Dataset: Splited (GitHub, braveJu/LBP). Classes: Kyberge_blanket1, Kyberge_blanket2, Kyberge_canvas1, Kyberge_ceiling1, Kyberge_ceiling2, Kyberge_cushion1, Kyberge_floor1, Kyberge_floor2, Kyberge_grass1, Kyberge_lentils1, Kyberge_linseeds1, Kyberge_oatmeal1, Kyberge_pearlsugar1, Kyberge_rice1, Kyberge_rice2, Kyberge_rug1, Kyberge_sand1, Kyberge_scarf1, Kyberge_scarf2, Kyberge_screen1, Kyberge_seat1, Kyberge_seat2, Kyberge_sesameseeds1, Kyberge_stone1, Kyberge_stone2, Kyberge_stone3, Kyberge_stoneslab1, Kyberge_wall1, UIUC01_bark1, UIUC02_bark2, UIUC03_bark3, UIUC04_wood1, UIUC05_wood2, UIUC06_wood3, UIUC07_water, UIUC08_granite, UIUC09_marble, UIUC10_floor1, UIUC11_floor2, UIUC12_pebbles, UIUC13_wall, UIUC14_brick1, UIUC15_brick2, UIUC16_glass1, UIUC17_glass2, UIUC18_carpet1, UIUC19_carpet2, UIUC20_upholstery, UIUC21_wallpaper, UIUC22_fur, UIUC23_knit, UIUC24_corduroy, UIUC25_plaid.

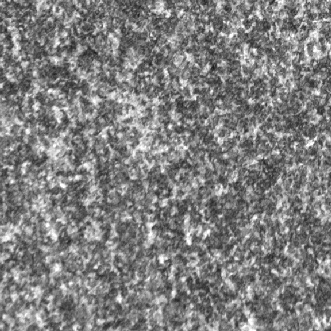
Label: Kyberge_stone3

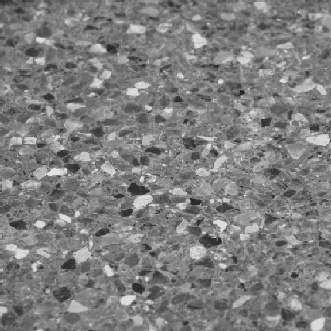
Label: UIUC10_floor1

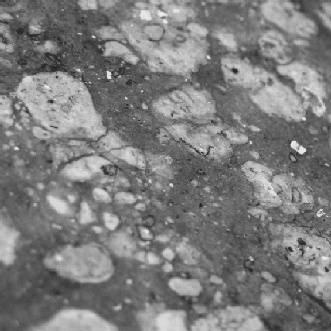
Label: UIUC09_marble

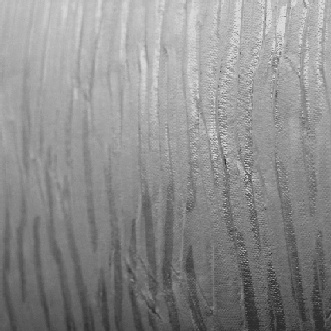
Label: UIUC21_wallpaper

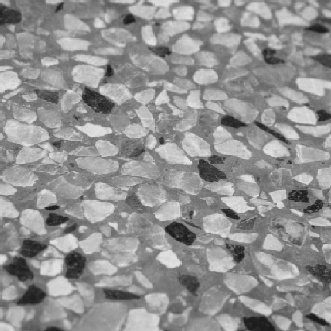
Label: UIUC11_floor2

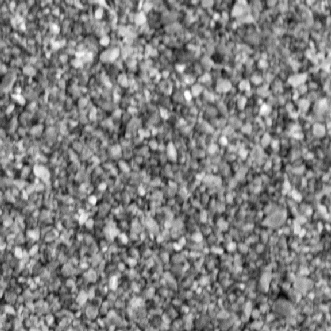
Label: Kyberge_sand1
